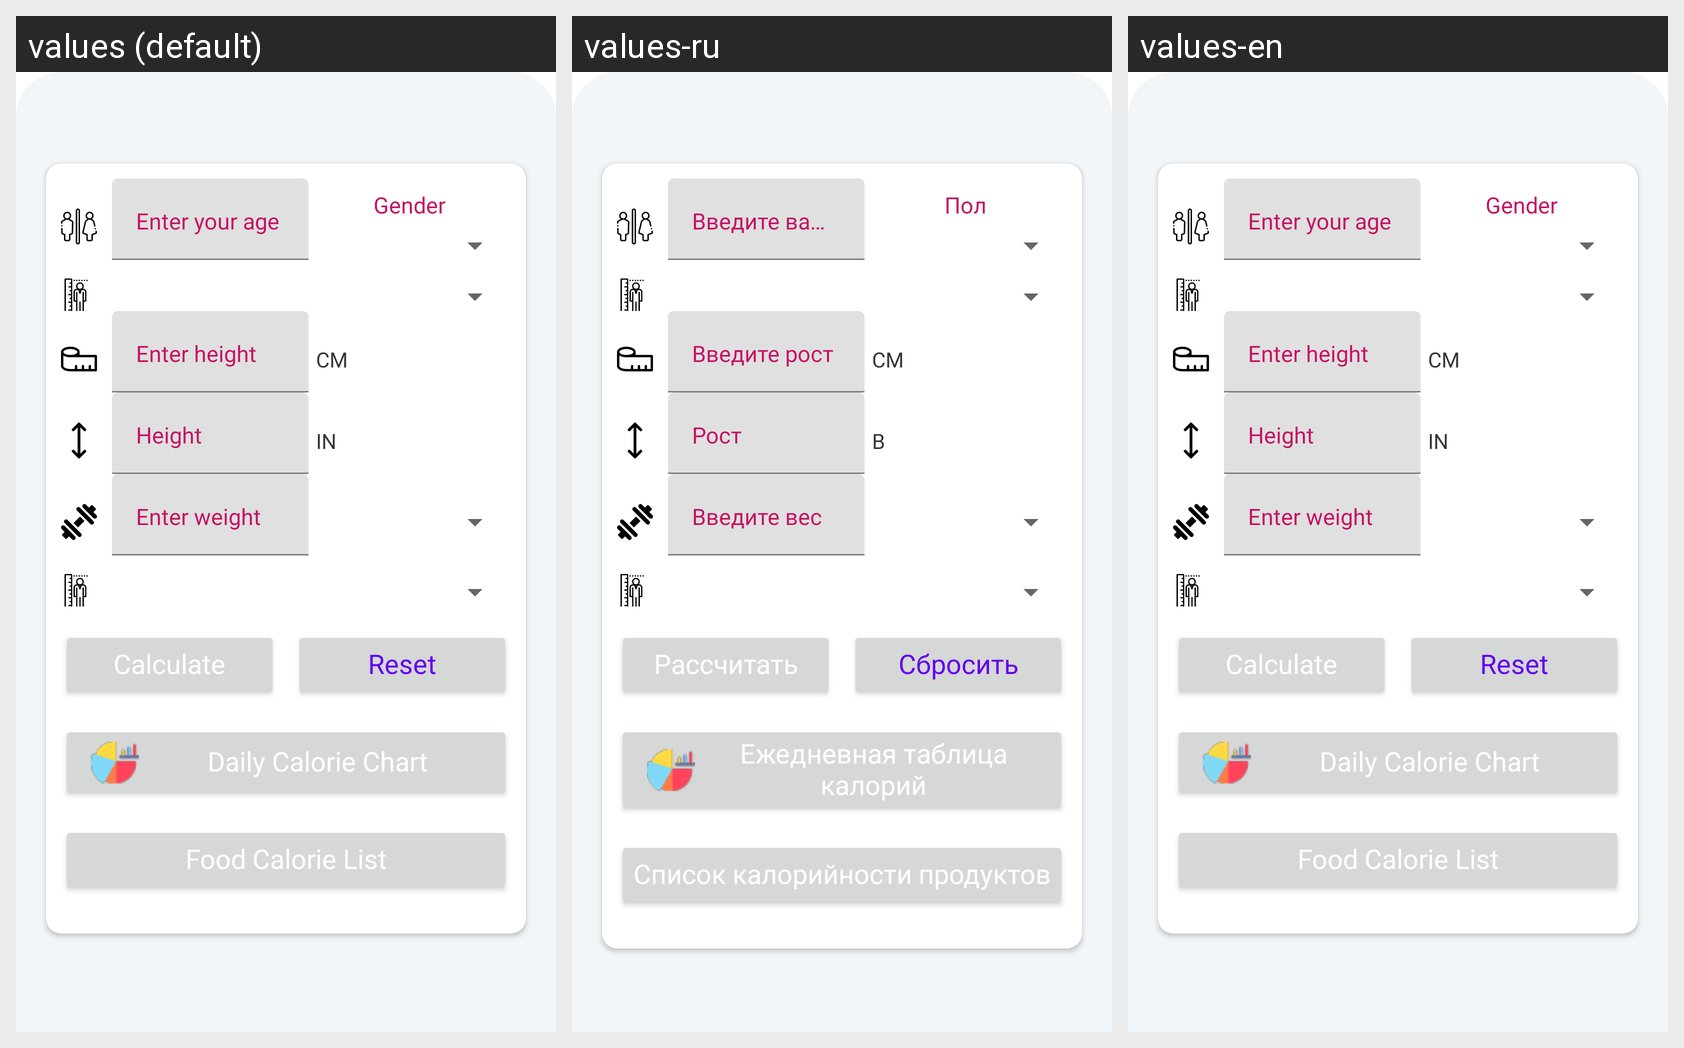

The Android screen above is rendered under several locales of the same app. Produce the string resources it draws, with the default and per-locale values.
Android screen res/layout/calorie_calc.xml rendered under 3 locales, left to right: values (default), values-ru, values-en. Device: Nexus 5 (rendered at 1080×1920; each locale shown at half size, 540×960, under a caption strip naming it); theme Theme.MaterialComponents.DayNight.NoActionBar.
Strings drawn on this screen, with the default value and each locale's value (text and hints the layout hard-codes, and strings that could not be matched under every locale, appear in the picture but are not listed):

gender
  values: Gender
  values-ru: Пол
  values-en: Gender

cm
  values: cm
  values-ru: см
  values-en: cm

in
  values: in
  values-ru: в
  values-en: in

calculate
  values: Calculate
  values-ru: Рассчитать
  values-en: Calculate

reset
  values: Reset
  values-ru: Сбросить
  values-en: Reset

chart_calorie
  values: Daily Calorie Chart
  values-ru: Ежедневная таблица калорий
  values-en: Daily Calorie Chart

pdf_calorie
  values: Food Calorie List
  values-ru: Список калорийности продуктов
  values-en: Food Calorie List
